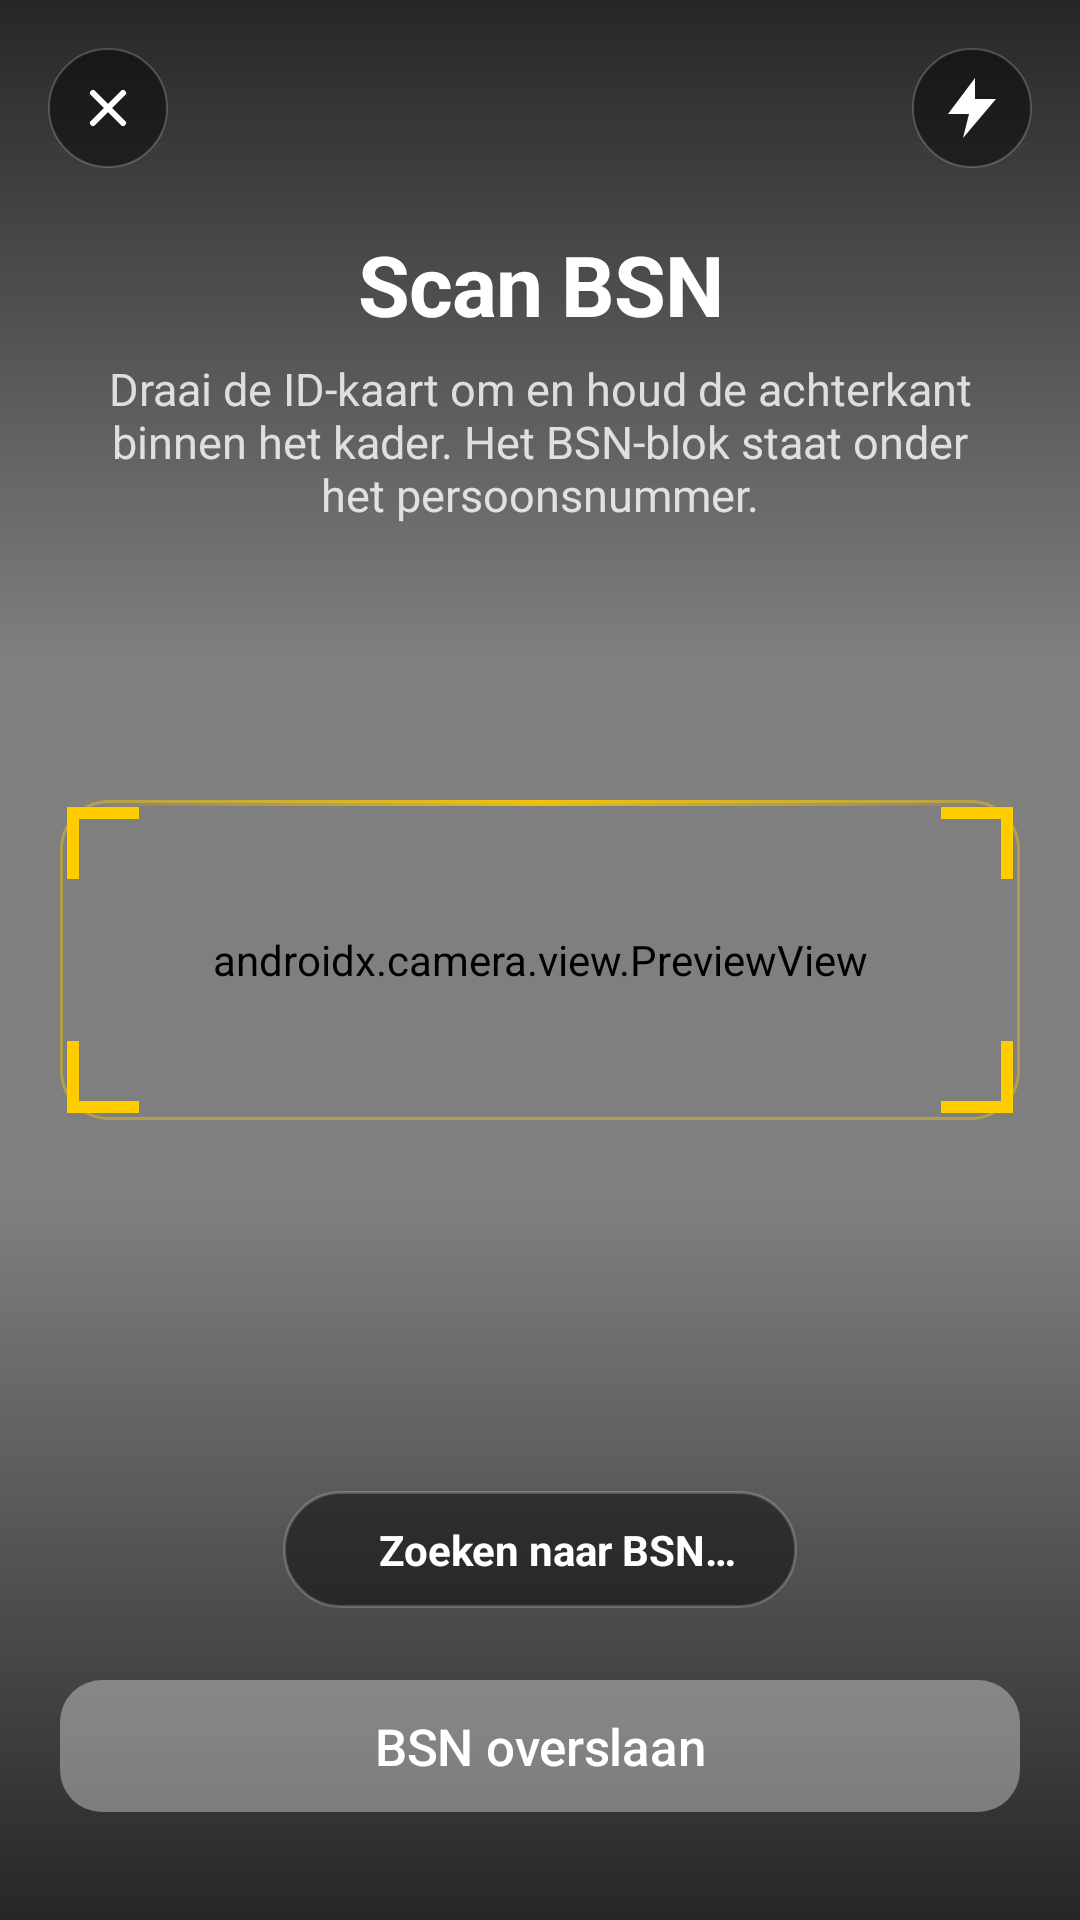

Layout XML and referenced resources for this Android screen:
<!-- AndroidManifest.xml: application theme Theme.PassportReader -->
<!-- res/layout/activity_scan_bsn.xml -->
<?xml version="1.0" encoding="utf-8"?>
<androidx.constraintlayout.widget.ConstraintLayout
    xmlns:android="http://schemas.android.com/apk/res/android"
    xmlns:app="http://schemas.android.com/apk/res-auto"
    android:id="@+id/root"
    android:layout_width="match_parent"
    android:layout_height="match_parent"
    android:background="@color/black"
    android:fitsSystemWindows="false">

    <androidx.camera.view.PreviewView
        android:id="@+id/preview"
        android:layout_width="0dp"
        android:layout_height="0dp"
        app:layout_constraintTop_toTopOf="parent"
        app:layout_constraintBottom_toBottomOf="parent"
        app:layout_constraintStart_toStartOf="parent"
        app:layout_constraintEnd_toEndOf="parent"/>

    <View
        android:layout_width="0dp"
        android:layout_height="220dp"
        android:background="@drawable/bg_gradient_top"
        app:layout_constraintTop_toTopOf="parent"
        app:layout_constraintStart_toStartOf="parent"
        app:layout_constraintEnd_toEndOf="parent"/>

    <View
        android:layout_width="0dp"
        android:layout_height="240dp"
        android:background="@drawable/bg_gradient_bottom"
        app:layout_constraintBottom_toBottomOf="parent"
        app:layout_constraintStart_toStartOf="parent"
        app:layout_constraintEnd_toEndOf="parent"/>

    <ImageButton
        android:id="@+id/btnClose"
        android:layout_width="40dp"
        android:layout_height="40dp"
        android:layout_marginStart="16dp"
        android:layout_marginTop="16dp"
        android:background="@drawable/bg_close_button"
        android:contentDescription="@string/scan_close"
        android:padding="10dp"
        android:src="@drawable/ic_close"
        app:layout_constraintStart_toStartOf="parent"
        app:layout_constraintTop_toTopOf="parent"/>

    <ImageButton
        android:id="@+id/btnTorch"
        android:layout_width="40dp"
        android:layout_height="40dp"
        android:layout_marginTop="16dp"
        android:layout_marginEnd="16dp"
        android:background="@drawable/bg_close_button"
        android:contentDescription="@string/scan_torch"
        android:padding="9dp"
        android:src="@drawable/ic_torch"
        app:layout_constraintEnd_toEndOf="parent"
        app:layout_constraintTop_toTopOf="parent"/>

    <TextView
        android:id="@+id/scanTitle"
        android:layout_width="0dp"
        android:layout_height="wrap_content"
        android:layout_marginStart="24dp"
        android:layout_marginTop="20dp"
        android:layout_marginEnd="24dp"
        android:gravity="center"
        android:letterSpacing="-0.015"
        android:text="@string/scan_bsn_title_v2"
        android:textColor="@color/white"
        android:textSize="28sp"
        android:textStyle="bold"
        app:layout_constraintEnd_toEndOf="parent"
        app:layout_constraintStart_toStartOf="parent"
        app:layout_constraintTop_toBottomOf="@id/btnClose"/>

    <TextView
        android:id="@+id/scanSubtitle"
        android:layout_width="0dp"
        android:layout_height="wrap_content"
        android:layout_marginStart="32dp"
        android:layout_marginTop="6dp"
        android:layout_marginEnd="32dp"
        android:gravity="center"
        android:text="@string/scan_bsn_subtitle_v2"
        android:textColor="#CCFFFFFF"
        android:textSize="15sp"
        app:layout_constraintEnd_toEndOf="parent"
        app:layout_constraintStart_toStartOf="parent"
        app:layout_constraintTop_toBottomOf="@id/scanTitle"/>

    
    <FrameLayout
        android:id="@+id/scanFrame"
        android:layout_width="0dp"
        android:layout_height="0dp"
        android:layout_marginStart="20dp"
        android:layout_marginEnd="20dp"
        android:background="@drawable/scan_frame_outline"
        app:layout_constraintBottom_toBottomOf="parent"
        app:layout_constraintDimensionRatio="3:1"
        app:layout_constraintEnd_toEndOf="parent"
        app:layout_constraintStart_toStartOf="parent"
        app:layout_constraintTop_toTopOf="parent"
        app:layout_constraintVertical_bias="0.5">

        <View
            android:id="@+id/scanLine"
            android:layout_width="match_parent"
            android:layout_height="2dp"
            android:layout_gravity="top"
            android:background="@drawable/scan_line"/>

        <ImageView
            android:layout_width="48dp"
            android:layout_height="48dp"
            android:layout_gravity="top|start"
            android:layout_marginStart="-2dp"
            android:layout_marginTop="-2dp"
            android:contentDescription="@null"
            android:src="@drawable/scan_corner_big"/>

        <ImageView
            android:layout_width="48dp"
            android:layout_height="48dp"
            android:layout_gravity="top|end"
            android:layout_marginTop="-2dp"
            android:layout_marginEnd="-2dp"
            android:contentDescription="@null"
            android:rotation="90"
            android:src="@drawable/scan_corner_big"/>

        <ImageView
            android:layout_width="48dp"
            android:layout_height="48dp"
            android:layout_gravity="bottom|end"
            android:layout_marginBottom="-2dp"
            android:layout_marginEnd="-2dp"
            android:contentDescription="@null"
            android:rotation="180"
            android:src="@drawable/scan_corner_big"/>

        <ImageView
            android:layout_width="48dp"
            android:layout_height="48dp"
            android:layout_gravity="bottom|start"
            android:layout_marginStart="-2dp"
            android:layout_marginBottom="-2dp"
            android:contentDescription="@null"
            android:rotation="270"
            android:src="@drawable/scan_corner_big"/>
    </FrameLayout>

    
    <LinearLayout
        android:id="@+id/statusPill"
        android:layout_width="wrap_content"
        android:layout_height="wrap_content"
        android:layout_marginBottom="20dp"
        android:background="@drawable/bg_status_pill_dark"
        android:gravity="center_vertical"
        android:orientation="horizontal"
        android:paddingStart="14dp"
        android:paddingEnd="20dp"
        android:paddingTop="10dp"
        android:paddingBottom="10dp"
        app:layout_constraintBottom_toTopOf="@id/btnSkip"
        app:layout_constraintEnd_toEndOf="parent"
        app:layout_constraintStart_toStartOf="parent">

        <View
            android:id="@+id/statusDot"
            android:layout_width="8dp"
            android:layout_height="8dp"
            android:layout_marginEnd="10dp"
            android:background="@drawable/bg_status_dot_searching"/>

        <TextView
            android:id="@+id/scanStatus"
            android:layout_width="wrap_content"
            android:layout_height="wrap_content"
            android:text="@string/scan_bsn_status_searching"
            android:textColor="@color/white"
            android:textSize="14sp"
            android:textStyle="bold"/>
    </LinearLayout>

    <com.google.android.material.button.MaterialButton
        android:id="@+id/btnSkip"
        style="@style/iOSButton.Secondary"
        android:layout_width="0dp"
        android:layout_marginStart="20dp"
        android:layout_marginEnd="20dp"
        android:layout_marginBottom="32dp"
        android:backgroundTint="#33FFFFFF"
        android:text="@string/scan_bsn_skip"
        android:textColor="@color/white"
        app:layout_constraintBottom_toBottomOf="parent"
        app:layout_constraintEnd_toEndOf="parent"
        app:layout_constraintStart_toStartOf="parent"/>

    <TextView
        android:id="@+id/debugLine"
        android:layout_width="0dp"
        android:layout_height="wrap_content"
        android:layout_marginStart="24dp"
        android:layout_marginEnd="24dp"
        android:layout_marginBottom="6dp"
        android:ellipsize="end"
        android:fontFamily="monospace"
        android:gravity="center"
        android:maxLines="1"
        android:textColor="#80FFFFFF"
        android:textSize="10sp"
        app:layout_constraintBottom_toTopOf="@id/statusPill"
        app:layout_constraintEnd_toEndOf="parent"
        app:layout_constraintStart_toStartOf="parent"/>

    <View
        android:id="@+id/successFlash"
        android:layout_width="0dp"
        android:layout_height="0dp"
        android:background="@drawable/bg_success_flash"
        android:visibility="gone"
        app:layout_constraintBottom_toBottomOf="parent"
        app:layout_constraintEnd_toEndOf="parent"
        app:layout_constraintStart_toStartOf="parent"
        app:layout_constraintTop_toTopOf="parent"/>

    <ImageView
        android:id="@+id/successCheck"
        android:layout_width="120dp"
        android:layout_height="120dp"
        android:contentDescription="@null"
        android:src="@drawable/ic_check_big"
        android:visibility="gone"
        app:layout_constraintBottom_toBottomOf="parent"
        app:layout_constraintEnd_toEndOf="parent"
        app:layout_constraintStart_toStartOf="parent"
        app:layout_constraintTop_toTopOf="parent"/>
</androidx.constraintlayout.widget.ConstraintLayout>
<!-- resources referenced by this layout -->
<resources>
  <color name="black">#000000</color>
  <color name="white">#FFFFFF</color>
  <!-- drawable bg_close_button (drawable) -->
  <?xml version="1.0" encoding="utf-8"?>
  <shape xmlns:android="http://schemas.android.com/apk/res/android"
      android:shape="oval">
      <solid android:color="#7A000000"/>
      <stroke
          android:width="0.5dp"
          android:color="#33FFFFFF"/>
  </shape>
  <!-- drawable bg_gradient_bottom (drawable) -->
  <?xml version="1.0" encoding="utf-8"?>
  <shape xmlns:android="http://schemas.android.com/apk/res/android"
      android:shape="rectangle">
      <gradient
          android:angle="90"
          android:startColor="#B3000000"
          android:endColor="#00000000"
          android:type="linear"/>
  </shape>
  <!-- drawable bg_gradient_top (drawable) -->
  <?xml version="1.0" encoding="utf-8"?>
  <shape xmlns:android="http://schemas.android.com/apk/res/android"
      android:shape="rectangle">
      <gradient
          android:angle="270"
          android:startColor="#B3000000"
          android:endColor="#00000000"
          android:type="linear"/>
  </shape>
  <!-- drawable bg_status_pill_dark (drawable) -->
  <?xml version="1.0" encoding="utf-8"?>
  <shape xmlns:android="http://schemas.android.com/apk/res/android"
      android:shape="rectangle">
      <solid android:color="#7A000000"/>
      <stroke
          android:width="1dp"
          android:color="#33FFFFFF"/>
      <corners android:radius="999dp"/>
  </shape>
  <!-- drawable bg_success_flash (drawable) -->
  <?xml version="1.0" encoding="utf-8"?>
  <shape xmlns:android="http://schemas.android.com/apk/res/android"
      android:shape="rectangle">
      <solid android:color="#3334C759"/>
  </shape>
  <!-- drawable ic_torch (drawable) -->
  <?xml version="1.0" encoding="utf-8"?>
  <vector xmlns:android="http://schemas.android.com/apk/res/android"
      android:width="24dp"
      android:height="24dp"
      android:viewportWidth="24"
      android:viewportHeight="24">
      <path
          android:pathData="M13,2 L4,14 L11,14 L9,22 L20,9 L13,9 Z"
          android:fillColor="#FFFFFF"/>
  </vector>
  <!-- drawable scan_corner_big (drawable) -->
  <?xml version="1.0" encoding="utf-8"?>
  <vector xmlns:android="http://schemas.android.com/apk/res/android"
      android:width="48dp"
      android:height="48dp"
      android:viewportWidth="48"
      android:viewportHeight="48">
      <path
          android:fillColor="#FFCC00"
          android:pathData="M4,4 L28,4 L28,8 L8,8 L8,28 L4,28 Z"/>
  </vector>
  <!-- drawable scan_frame_outline (drawable) -->
  <?xml version="1.0" encoding="utf-8"?>
  <shape xmlns:android="http://schemas.android.com/apk/res/android"
      android:shape="rectangle">
      <solid android:color="#00000000"/>
      <stroke
          android:width="1dp"
          android:color="#66FFCC00"/>
      <corners android:radius="16dp"/>
  </shape>
  <!-- drawable scan_line (drawable) -->
  <?xml version="1.0" encoding="utf-8"?>
  <shape xmlns:android="http://schemas.android.com/apk/res/android"
      android:shape="rectangle">
      <gradient
          android:angle="0"
          android:startColor="#00FFCC00"
          android:centerColor="#CCFFCC00"
          android:endColor="#00FFCC00"
          android:type="linear"/>
      <corners android:radius="1dp"/>
  </shape>
  <string name="scan_bsn_skip">BSN overslaan</string>
  <string name="scan_bsn_status_searching">Zoeken naar BSN…</string>
  <string name="scan_bsn_subtitle_v2">Draai de ID-kaart om en houd de achterkant binnen het kader. Het BSN-blok staat onder het persoonsnummer.</string>
  <string name="scan_bsn_title_v2">Scan BSN</string>
  <string name="scan_close">Sluiten</string>
  <string name="scan_torch">Zaklamp</string>
  <color name="gray_btn">#E5E5EA</color>
  <color name="ink">#000000</color>
  <color name="brand_blue">#007AFF</color>
  <color name="brand_blue_dark">#0051D5</color>
  <color name="bg">#F2F2F7</color>
</resources>
